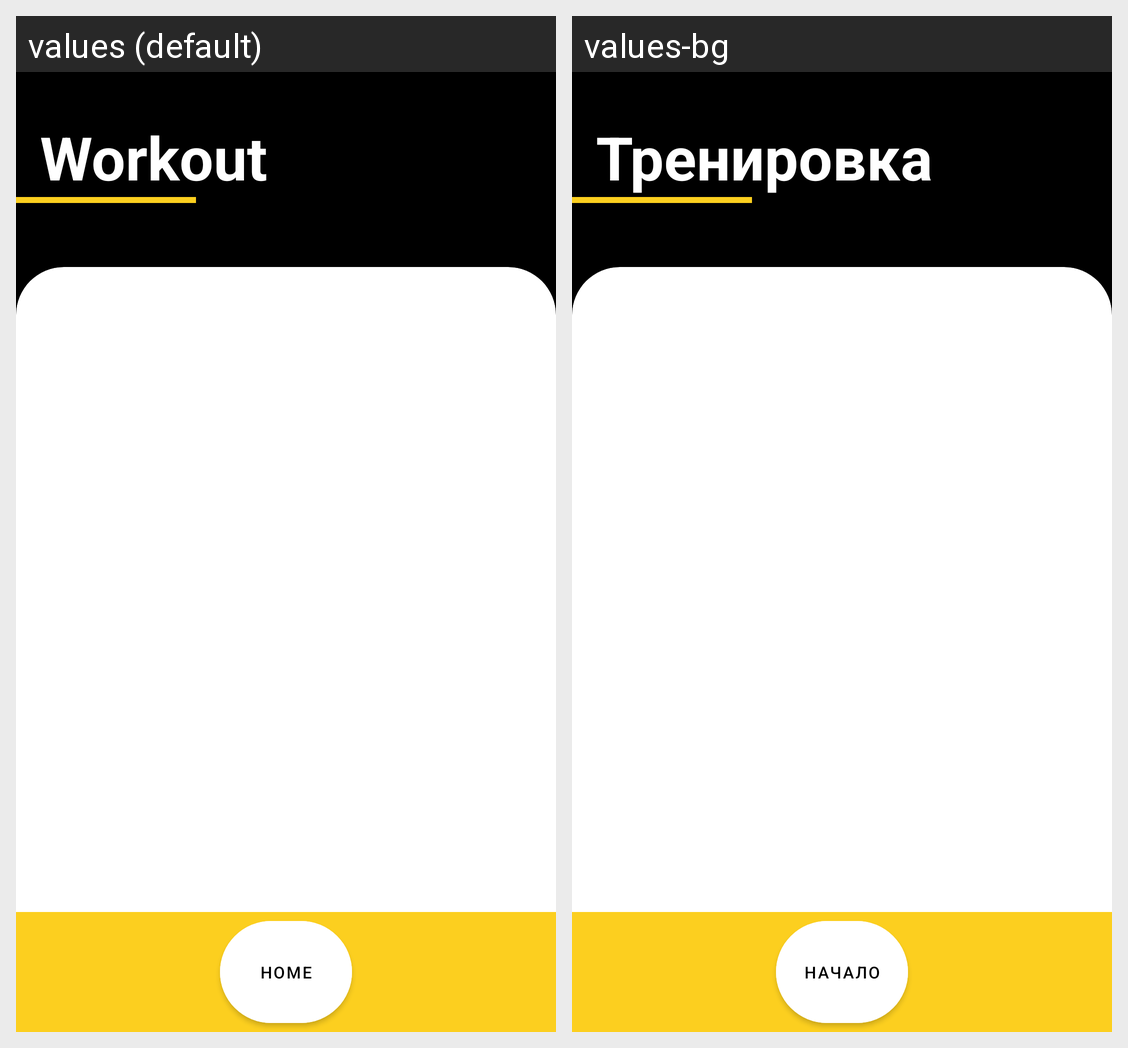

The same Android screen rendered under two of its app's locales, left to right. List the strings drawn on it with the default value and each locale's translation.
Android screen res/layout/activity_main_workout.xml rendered under 2 locales, left to right: values (default), values-bg. Device: Nexus 5 (rendered at 1080×1920; each locale shown at half size, 540×960, under a caption strip naming it); theme Theme.MyApplication.
Strings drawn on this screen, with the default value and each locale's value (text and hints the layout hard-codes, and strings that could not be matched under every locale, appear in the picture but are not listed):

workout_title
  values: Workout
  values-bg: Тренировка

home
  values: Home
  values-bg: Начало
